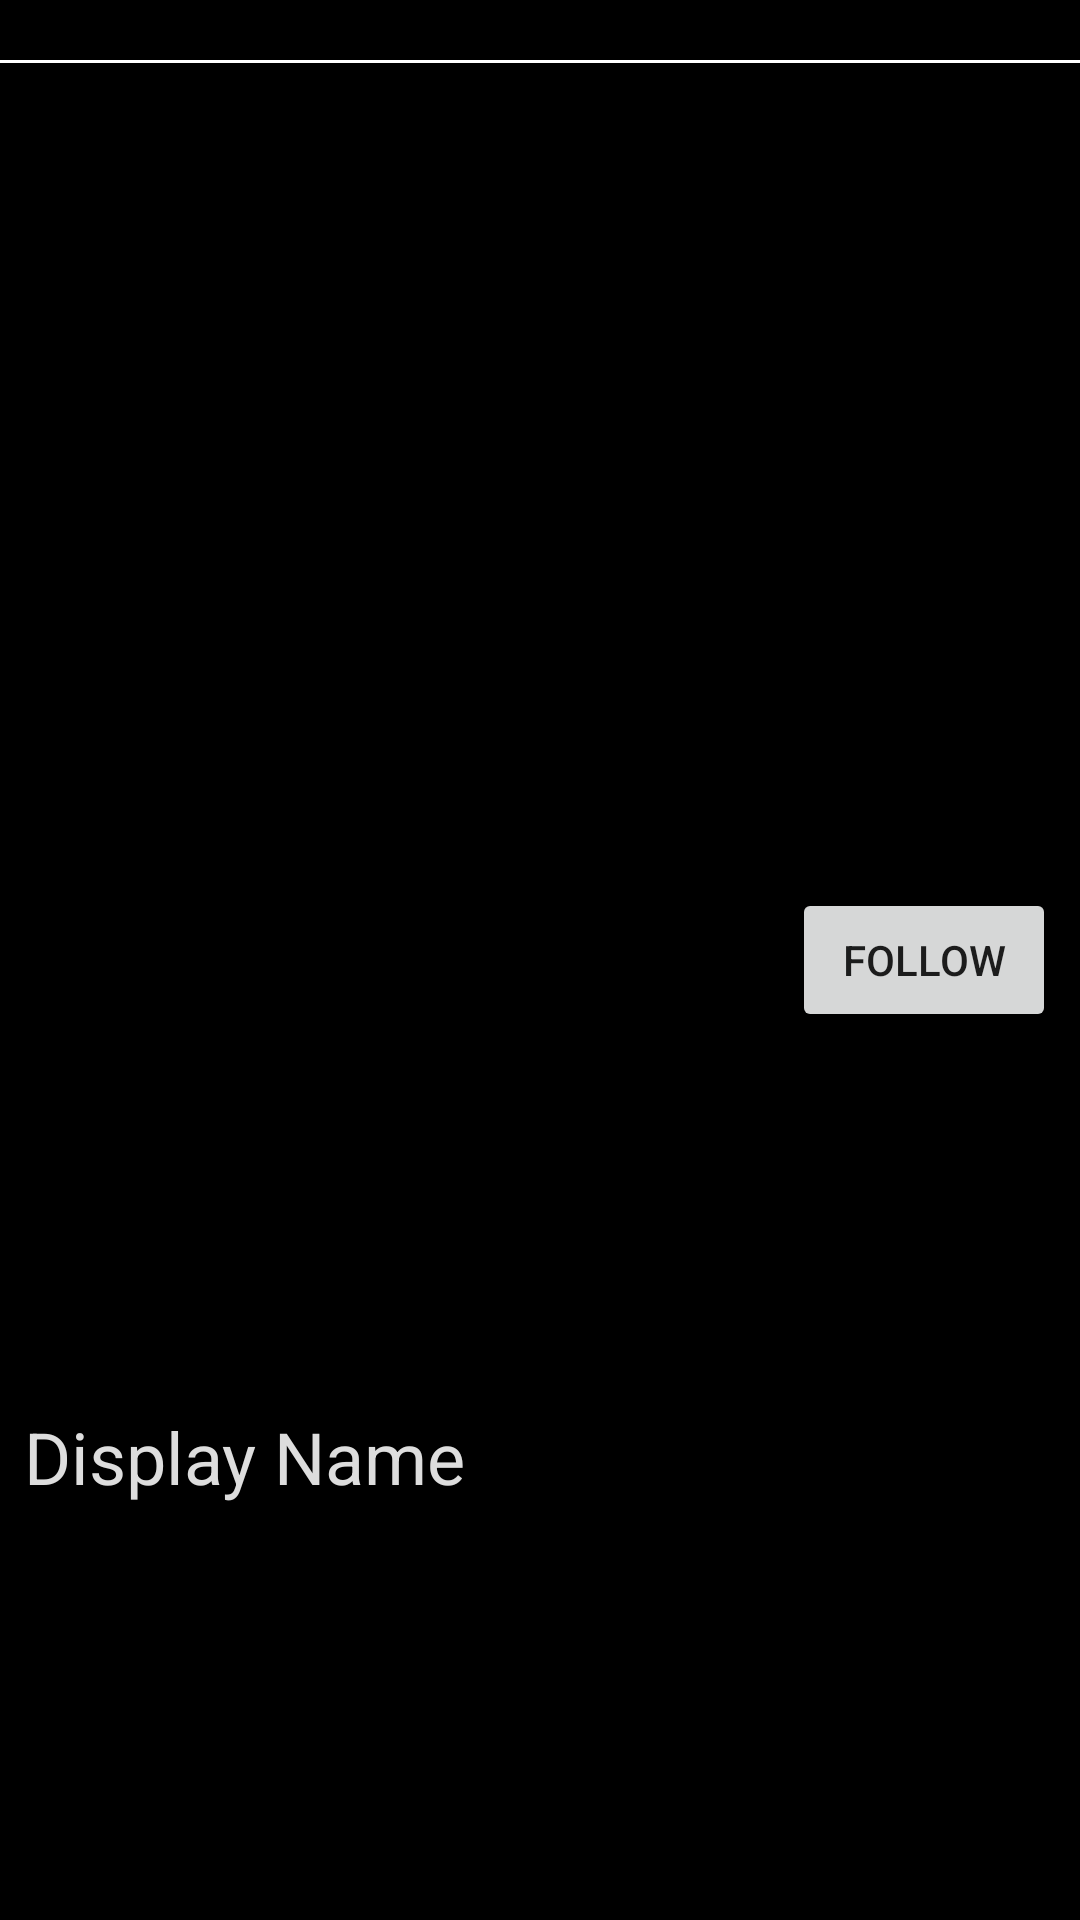

This screen was rendered from an Android layout file. Write that file and the resources it references.
<!-- AndroidManifest.xml: application theme AppTheme -->
<!-- res/layout/friends_row.xml -->
<android.support.constraint.ConstraintLayout xmlns:android="http://schemas.android.com/apk/res/android"
    xmlns:app="http://schemas.android.com/apk/res-auto"
    xmlns:tools="http://schemas.android.com/tools"
    android:layout_width="match_parent"
    android:layout_height="wrap_content"
    android:background="@color/background"
    android:paddingBottom="20dp"
    android:paddingTop="20dp">

    <TextView
        android:id="@+id/displayName"
        android:layout_width="0dp"
        android:layout_height="wrap_content"
        android:layout_marginBottom="8dp"
        android:layout_marginEnd="8dp"
        android:layout_marginStart="8dp"
        android:layout_marginTop="8dp"
        android:text="Display Name"
        android:textColor="@color/textColor"
        android:textSize="24dp"
        app:layout_constraintBottom_toBottomOf="parent"
        app:layout_constraintEnd_toStartOf="@+id/follow"
        app:layout_constraintStart_toStartOf="@+id/view2"
        app:layout_constraintTop_toTopOf="parent"
        app:layout_constraintVertical_bias="0.8" />

    <View
        android:id="@+id/view2"
        android:layout_width="match_parent"
        android:layout_height="1dp"
        android:background="@color/white"
        tools:layout_editor_absoluteY="20dp" />

    <Button
        android:id="@+id/follow"
        android:layout_width="0dp"
        android:layout_height="wrap_content"
        android:layout_marginBottom="8dp"
        android:layout_marginEnd="8dp"
        android:layout_marginTop="8dp"
        android:text="follow"
        app:layout_constraintBottom_toBottomOf="parent"
        app:layout_constraintEnd_toEndOf="parent"
        app:layout_constraintTop_toTopOf="parent" />


</android.support.constraint.ConstraintLayout>
<!-- resources referenced by this layout -->
<resources>
  <color name="background">#000000</color>
  <color name="textColor">#dddddd</color>
  <color name="white">#ffffff</color>
  <style name="AppTheme" parent="Theme.AppCompat.Light.DarkActionBar">
          
          <item name="colorPrimary">@color/colorPrimary</item>
          <item name="colorPrimaryDark">@color/colorPrimaryDark</item>
          <item name="colorAccent">@color/colorAccent</item>
      </style>
  <color name="colorPrimary">#3F51B5</color>
  <color name="colorPrimaryDark">#303F9F</color>
  <color name="colorAccent">#ff4081</color>
</resources>
